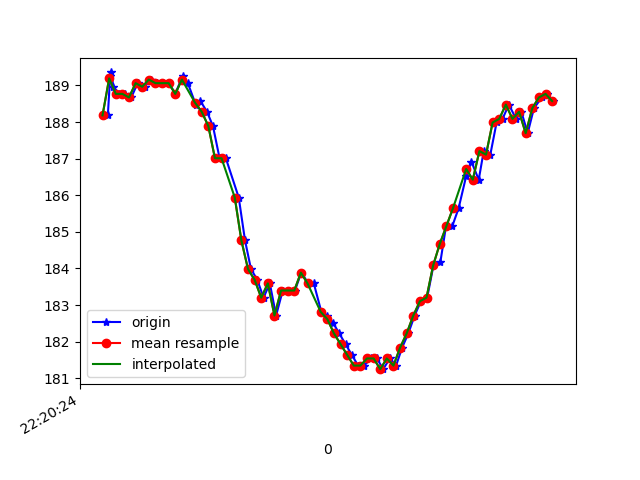

Source data for this figure (header and first rows):
1617747624556, 443261223109524, 188.1836, -234.66797, -60.742188
1617747624563, 443261242704201, 189.3, -235.4, -61.43
1617747624566, 443261262543048, 189.4, -236, -62.11
1617747624573, 443261280214883, 189, -235.4, -62.11
1617747624590, 443261299229655, 188.8, -235.9, -62.3
1617747624608, 443261318274949, 188.8, -235.4, -61.82
1617747624627, 443261337350764, 188.7, -235.6, -61.62
1617747624646, 443261356335015, 189.1, -235.4, -61.62
1617747624667, 443261375349787, 189, -236.2, -61.82
1617747624687, 443261395097071, 189.2, -236, -62.4
1617747624704, 443261413654024, 189.1, -235.9, -62.3
1617747624723, 443261432699317, 189.1, -236, -61.82
1617747624741, 443261451744611, 189.1, -235.7, -61.72
1617747624760, 443261470759383, 188.8, -236.4, -61.62
1617747624782, 443261489865719, 189.3, -235.8, -61.62
1617747624798, 443261508849970, 189.1, -234.7, -61.33
1617747624822, 443261527925785, 188.5, -233.9, -59.67
1617747624836, 443261547154207, 188.6, -232.1, -58.89
1617747624856, 443261566230022, 188.3, -230.6, -56.74
1617747624874, 443261585275315, 187.9, -228.7, -54.69
1617747624894, 443261604290088, 187, -226, -51.27
1617747624913, 443261623304860, 187, -223.6, -45.8
1617747624952, 443261661425969, 185.9, -221.5, -41.5
1617747624971, 443261680471262, 184.8, -219, -31.35
1617747624989, 443261699516556, 184, -218.8, -25.78
1617747625008, 443261718592371, 183.7, -218.9, -18.65
1617747625027, 443261737546100, 183.2, -219.3, -13.28
1617747625046, 443261756530351, 183.6, -220.3, -9.473
1617747625065, 443261775575645, 182.7, -222.1, -4.883
1617747625085, 443261794651460, 183.4, -224, 0.1953
1617747625104, 443261813696754, 183.4, -225.1, 4.199
1617747625122, 443261832742047, 183.4, -226.7, 5.078
1617747625141, 443261851756819, 183.9, -226.9, 4.004
1617747625163, 443261870893677, 183.6, -226.7, 4.59
1617747625179, 443261890030535, 183.6, -225.6, 2.93
1617747625202, 443261908923222, 182.8, -225.3, 3.613
1617747625220, 443261928090600, 182.7, -225.8, 3.223
1617747625237, 443261947227458, 182.5, -225.9, 2.832
1617747625256, 443261966272752, 182.2, -225.3, 1.953
1617747625275, 443261985226481, 181.9, -224.5, 1.953
1617747625294, 443262004332818, 181.6, -224.3, 1.172
1617747625313, 443262023408632, 181.3, -223.5, -0.09766
1617747625332, 443262042362362, 181.3, -223.3, -2.539
1617747625351, 443262061285571, 181.5, -222.4, -4.688
1617747625370, 443262080300343, 181.5, -221.2, -6.348
1617747625389, 443262099466561, 181.2, -221.2, -9.277
1617747625409, 443262118481334, 181.5, -219.3, -12.21
1617747625428, 443262137557149, 181.3, -219.4, -15.53
1617747625446, 443262157060262, 181.8, -219.7, -18.46
1617747625465, 443262175586693, 182.2, -219.1, -21.68
1617747625484, 443262194631987, 182.7, -219.4, -24.51
1617747625503, 443262213677281, 183.1, -218.8, -28.22
1617747625522, 443262232753095, 183.2, -219.6, -31.35
1617747625541, 443262251767868, 184.1, -220.2, -34.57
1617747625562, 443262270691076, 184.2, -221.4, -38.38
1617747625579, 443262289766891, 185.2, -222.1, -41.8
1617747625598, 443262308812185, 185.2, -224.1, -45.7
1617747625617, 443262327826957, 185.6, -226.4, -48.83
1617747625640, 443262346841729, 186.5, -228, -51.76
1617747625656, 443262365948066, 186.9, -229.5, -54.88
1617747625678, 443262384993359, 186.4, -231.8, -56.54
... 12 more rows
